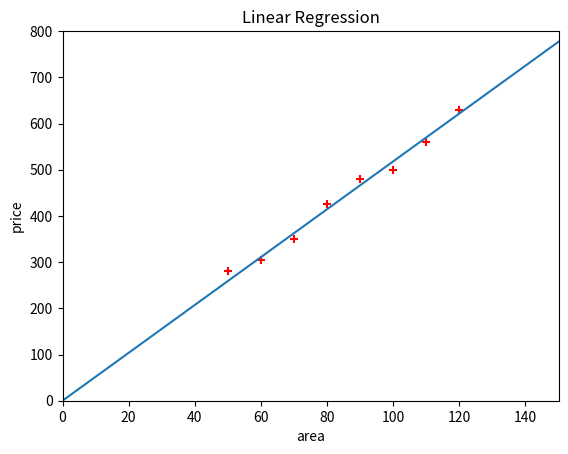

Here is the Python script that generated this plot:
import numpy as np

# J(θ)关于theta0的偏导数计算函数
# 函数传入样本特征x和标记值y，参数theta0和theta1
def gradient_theta0(x, y, theta0, theta1):
    m = len(x)  # 保存样本的个数
    h = theta0 + theta1 * x # 预测值
    # 计算预测值和真实值的差，调用sum函数求和，再除以m
    return np.sum(h - y) / m

# 实现J(θ)关于theta1的偏导数计算函数
# 函数同样传入x、y，theta0和theta1
def gradient_theta1(x, y, theta0, theta1):
    m = len(x)  # 样本个数
    h = theta0 + theta1 * x # 预测值
    # 计算预测值和真实值的差，额外乘一个特征x
    # 然后调用sum函数求和，再除以m
    return np.sum((h - y) * x) / m

# 实现代价函数的计算函数
# 函数不会影响梯度下降的过程，只是用来调试与观察结果
def costJ(x, y, theta0, theta1):
    m = len(x)  # 保存样本的个数
    h = theta0 + theta1 * x # 计算预测值
    # 根据均方误差公式，计算每个样本误差的平方
    # 使用sum累加到一起，再除以2m
    return np.sum((h - y) ** 2) / (2 * m)

# 梯度下降的迭代函数
# 函数传入特征x、标记值y、模型迭代速率alpha和迭代次数n
def gradient_descent(x, y, alpha, n):
    theta0 = 0.0 # 初始化
    theta1 = 0.0
    for i in range(1, n+1):  # 梯度下降的迭代循环，循环n次
        # 计算theta0和theta1的偏导数g0和g1
        g0 = gradient_theta0(x, y, theta0, theta1)
        g1 = gradient_theta1(x, y, theta0, theta1)
        # 提前计算g0和g1，然后再更新theta0和theta1
        # 可以保证同时更新这两个参数
        theta0 = theta0 - alpha * g0 # 梯度下降更新g0
        theta1 = theta1 - alpha * g1 # 梯度下降更新g1
    return theta0, theta1  # 函数返回theta0和theta1

import matplotlib.pyplot as plt

# 实现模型的调试代码
if __name__ == '__main__':
    # 定义8个样本，x保存特征值，y保存标记值
    x = np.array([50.0, 60.0, 70.0, 80.0, 90.0, 100.0, 110.0, 120.0])
    y = np.array([280.0, 305.0, 350.0, 425.0, 480.0, 500.0, 560.0, 630.0])
    alpha = 0.0001  # 迭代速率
    n = 100  # 迭代次数
    # 调用梯度下降函数，计算迭代结果，对应预测直线的截距和斜率
    theta0, theta1 = gradient_descent(x, y, alpha, n)
    cost = costJ(x, y, theta0, theta1) # 计算代价函数
    print("After %d iterations, the cost is %lf" % (n, cost))
    print("theta0 = %lf theta1 = %lf" % (theta0, theta1))
    # 使用预测函数predict，预测面积为112和110的房价
    print("predict(112) = %lf" % (theta0 + theta1 * 112))
    print("predict(110) = %lf" % (theta0 + theta1 * 110))

    # 将样本数据和训练出的直线，进行可视化的输出
    board = plt.figure()  # 创建一个画板
    axis = board.add_subplot(1, 1, 1) # 创建坐标轴
    axis.set(xlim=[0, 150], # x轴刻度
             ylim=[0, 800], # y轴刻度
             title='Linear Regression', # 坐标系的标题
             xlabel='area', # x轴标签
             ylabel='price') # y轴标签
    # 绘制出样本点
    plt.scatter(x, y, color='red', marker='+')
    # 在0到150之间，构造出500个相同间距的浮点数，保存至x
    x = np.linspace(0, 150, 500)
    h = theta1 * x + theta0  # 计算直线的预测值
    plt.plot(x, h)  # 画出直线
    plt.show()  # 调用show展示结果
